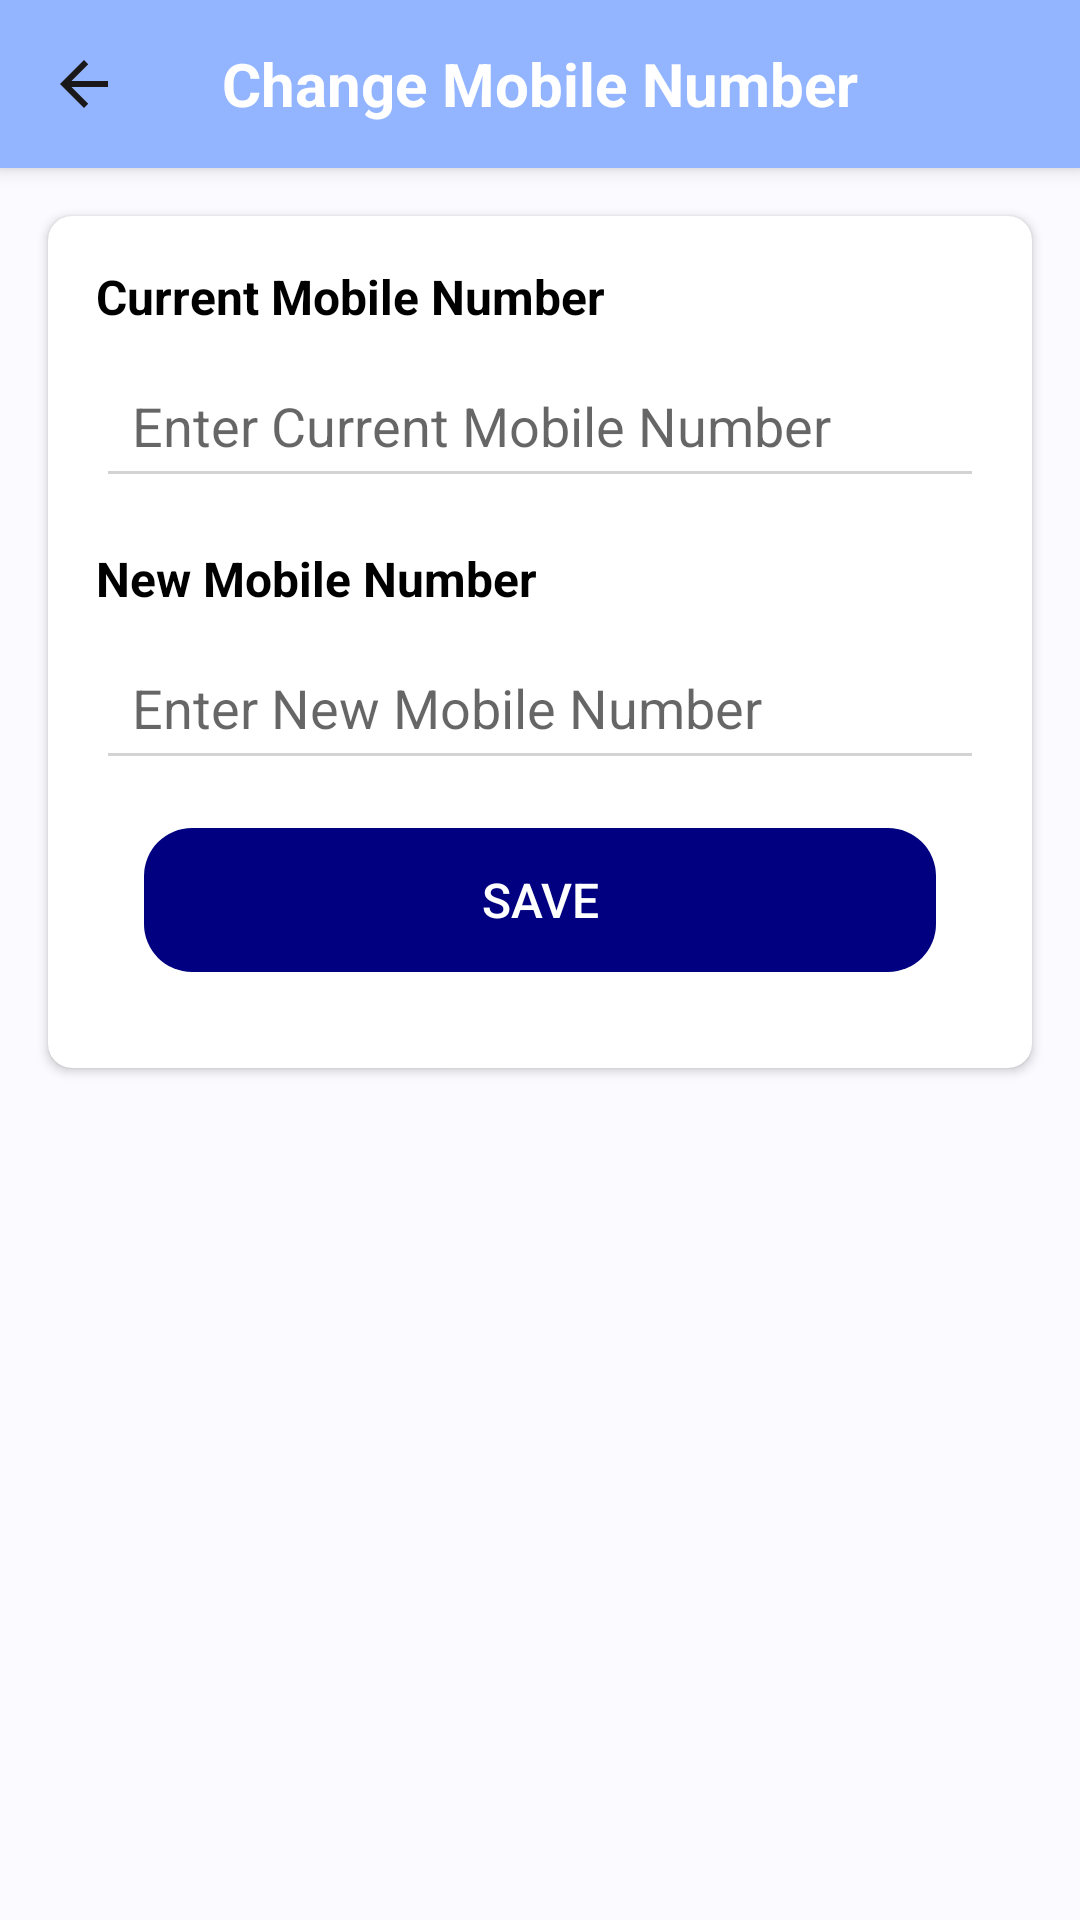

The Android layout XML behind this screen, and the referenced resources:
<!-- AndroidManifest.xml: application theme Theme.ScannerAllerPro -->
<!-- res/layout/fragment_change_no_phone.xml -->
<androidx.constraintlayout.widget.ConstraintLayout xmlns:android="http://schemas.android.com/apk/res/android"
    xmlns:tools="http://schemas.android.com/tools"
    xmlns:app="http://schemas.android.com/apk/res-auto"
    android:layout_width="match_parent"
    android:layout_height="match_parent"
    android:background="@color/light_gray"
    tools:context="ChangeNoPhoneFragment">

    
    <androidx.appcompat.widget.Toolbar
        android:id="@+id/toolbar_change_no_phone"
        android:layout_width="match_parent"
        android:layout_height="?attr/actionBarSize"
        android:background="@color/softblue"
        android:theme="@style/ThemeOverlay.AppCompat.ActionBar"
        android:elevation="4dp"
        app:layout_constraintTop_toTopOf="parent"
        app:layout_constraintStart_toStartOf="parent"
        app:layout_constraintEnd_toEndOf="parent">

        
        <ImageButton
            android:id="@+id/back_button"
            android:layout_width="wrap_content"
            android:layout_height="wrap_content"
            android:background="?attr/selectableItemBackgroundBorderless"
            android:src="@drawable/baseline_arrow_back_24" />

        
        <TextView
            android:layout_width="wrap_content"
            android:layout_height="wrap_content"
            android:text="Change Mobile Number"
            android:textColor="@color/white"
            android:textStyle="bold"
            android:textSize="20sp"
            android:layout_gravity="center" />
    </androidx.appcompat.widget.Toolbar>

    
    <androidx.cardview.widget.CardView
        android:layout_width="0dp"
        android:layout_height="wrap_content"
        android:layout_margin="16dp"
        android:background="#FFFFFF"
        app:cardElevation="2dp"
        app:cardCornerRadius="8dp"
        app:layout_constraintTop_toBottomOf="@id/toolbar_change_no_phone"
        app:layout_constraintStart_toStartOf="parent"
        app:layout_constraintEnd_toEndOf="parent">

        <LinearLayout
            android:layout_width="match_parent"
            android:layout_height="wrap_content"
            android:orientation="vertical"
            android:padding="16dp">

            
            <TextView
                android:layout_width="wrap_content"
                android:layout_height="wrap_content"
                android:text="Current Mobile Number"
                android:textStyle="bold"
                android:textSize="16sp"
                android:textColor="#000000" />

            <EditText
                android:id="@+id/et_current_phone2"
                android:layout_width="match_parent"
                android:layout_height="wrap_content"
                android:hint="Enter Current Mobile Number"
                android:inputType="phone"
                android:backgroundTint="#D3D3D3"
                android:padding="12dp"
                android:textColor="#000000"
                android:layout_marginTop="8dp" />

            
            <TextView
                android:layout_width="wrap_content"
                android:layout_height="wrap_content"
                android:text="New Mobile Number"
                android:textStyle="bold"
                android:textSize="16sp"
                android:textColor="#000000"
                android:layout_marginTop="16dp" />

            <EditText
                android:id="@+id/et_new_phone"
                android:layout_width="match_parent"
                android:layout_height="wrap_content"
                android:hint="Enter New Mobile Number"
                android:inputType="phone"
                android:backgroundTint="#D3D3D3"
                android:padding="12dp"
                android:textColor="#000000"
                android:layout_marginTop="8dp" />

            
            <Button
                android:id="@+id/btn_save_phone"
                android:layout_width="match_parent"
                android:layout_height="wrap_content"
                android:layout_margin="16dp"
                android:background="@drawable/rounded_button"
                android:backgroundTint="@color/blue1"
                android:padding="12dp"
                android:text="Save"
                android:textColor="#FFFFFF"
                android:textSize="16sp" />

        </LinearLayout>
    </androidx.cardview.widget.CardView>

</androidx.constraintlayout.widget.ConstraintLayout>
<!-- resources referenced by this layout -->
<resources>
  <color name="blue1">#000080</color>
  <color name="light_gray">#FAFAFF</color>
  <color name="softblue">#93b5ff</color>
  <color name="white">#FFFFFFFF</color>
  <!-- drawable baseline_arrow_back_24 (drawable) -->
  <vector xmlns:android="http://schemas.android.com/apk/res/android" android:autoMirrored="true" android:height="24dp" android:tint="#1A1818" android:viewportHeight="24" android:viewportWidth="24" android:width="24dp">
        
      <path android:fillColor="@android:color/white" android:pathData="M20,11H7.83l5.59,-5.59L12,4l-8,8 8,8 1.41,-1.41L7.83,13H20v-2z"/>
      
  </vector>
  <!-- drawable rounded_button (drawable) -->
  <shape xmlns:android="http://schemas.android.com/apk/res/android">
      <corners android:radius="16dp" /> 
      <padding android:left="12dp"
          android:right="12dp"
          android:top="8dp"
          android:bottom="8dp"/>
  </shape>
  <style name="Theme.ScannerAllerPro" parent="Base.Theme.ScannerAllerPro" />
  <style name="Base.Theme.ScannerAllerPro" parent="Theme.MaterialComponents.DayNight.NoActionBar">
          <item name="colorPrimary">@color/blue1</item>
          <item name="colorPrimaryVariant">@color/black</item>
          <item name="colorOnPrimary">@color/white</item>
          <item name="colorSecondary">@color/black</item>
          <item name="colorOnSecondary">@color/white</item>
      </style>
  <color name="black">#FF000000</color>
</resources>
